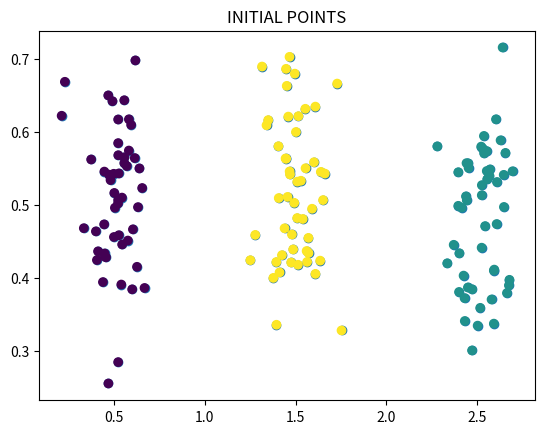

Generate this figure with matplotlib:
import random
from matplotlib import pyplot as plt
from numpy import random as rand
import numpy as np
import math

def initializePoints(n, c = 3):
    l = [   
            [random.gauss(0.5, 0.1) + j, 
            random.gauss(0.5, 0.1)] 
            for j in range(c) for i in range(n)
        ]
    random.shuffle(l)
    return np.array(l)

def change(prev, current): #to compute change in previous and current centroids
    prev = np.array(prev); current = np.array(current)
    return np.linalg.norm(prev-current)

def calcDistance(point, centroid):
    temp = 0.
    for d in range(len(point)):
        temp += ( (point[d] - centroid[d]) ** 2 )
    return temp ** 0.5 
                  
def cluster(points,K,visuals = True):
    clusters=[]
    #Your kmeans code will go here to cluster given points in K clsuters. 
    #If visuals = True, the code will also plot graphs to show the current state of clustering
    centroids = np.array([points[i] for i in rand.randint(0, len(points), K)]) #random centroids
    prevCentroids = np.zeros(shape=centroids.shape)
    changeInCentroids = change(prevCentroids, centroids)
    iteration = 0
    while changeInCentroids > 0: #stopping condition
        iteration += 1
        changeInCentroids = change(prevCentroids, centroids)
        
        cluster = dict([(c, []) for c in range(len(centroids))])
        for p in range(len(points)):
            belongsTo = dict()
            minDistanceCentroid = np.argmin([calcDistance(points[p], c) 
                                             for c in centroids]) #index of nearest centroid
            #belongsTo[points[p]] = centroids[minDistanceCentroid] 
            cluster[minDistanceCentroid].append(points[p])
        prevCentroids = centroids.copy()
        centroids = np.zeros(centroids.shape)
        for i in range(K):
            centroids[i] = np.mean(cluster[i], axis = 0)
        clusters = [cluster[i] for i in range(K)]
        # for c in clusters:
        #     plt.scatter(*zip(*c), alpha = 0.4)
        # plt.plot([centroids[i][0] for i in range(K)], [centroids[i][1] for i in range(K)], 'kX', markersize=10, label="clusters")
        # plt.legend()
        # plt.title("{0} points clustered into {1} clusters in inner iteration number {2}".format(len(points), K, iteration))
        # plt.show()
    return np.array(clusters), np.array(centroids)


def SSE(points, clusters, centroids):
    distances = np.array([clusters[i] - centroids[i] for i in range(len(clusters))])
    squaredDistances = np.array([np.linalg.norm(distances[i])**2 for i in range(len(clusters))])
    return np.sum(squaredDistances)

def clusterQuality(points, clusters, centroids):
    score = SSE(points, clusters, centroids)
    return score

def runKMeansCPU(points, K, N, visuals):
    clusters = []
    minimumScore, minimumScoreCluster = math.inf, None
    for i in range(N):
        clusters, centroids = cluster(points, K, visuals = False)
        print(centroids.shape)
        if ((i + 1) % 5 == 0):    
            plt.figure()
            for c in clusters:
                plt.scatter(*zip(*c), alpha = 0.4)
            plt.plot([centroids[i][0] for i in range(K)], [centroids[i][1] for i in range(K)], 'kX', markersize=10, label="clusters")
            plt.legend()
            plt.title("{0} points clustered into {1} clusters in iteration number {2}".format(len(points), K, i + 1))
            plt.show()
        score = clusterQuality(points, clusters, centroids)
        if score < minimumScore: 
            minimumScore = score
            mininumScoreCluster = clusters
    colors = []
    for i in points:
        colors.append(((centroids - i) ** 2).sum(axis = 1).argmin())
    #print(colors)
    plt.scatter(points[:, 0], points[:, 1], c= colors)
    plt.show()
    # for c in clusters:
    #     plt.scatter(*zip(*c), alpha = 0.4)
    # plt.plot([centroids[i][0] for i in range(K)], [centroids[i][1] for i in range(K)], 'kX', markersize=10, label="clusters")
    # plt.legend()
    # plt.title("{0} points clustered into {1} clusters in iteration number {2}".format(len(points), K, i + 1))
    # plt.show()
    return clusters, centroids

ITER = 1

seed = 20
np.random.seed(seed)
random.seed(seed)

K = 3
N = 50
points = initializePoints(N, K)

#points, labels, K = getPointsFromDataDigits()

# plt.scatter(*zip(*points), color='red', alpha = 0.2, edgecolor='blue')
# plt.title("INITIAL POINTS")
# plt.show()

plt.scatter(points[:, 0], points[:, 1])
plt.title("INITIAL POINTS")
plt.show()

clusters, centroids = runKMeansCPU(points,K,ITER,True)
print ("The score of best Kmeans clustering is:", clusterQuality(points, clusters, centroids))

